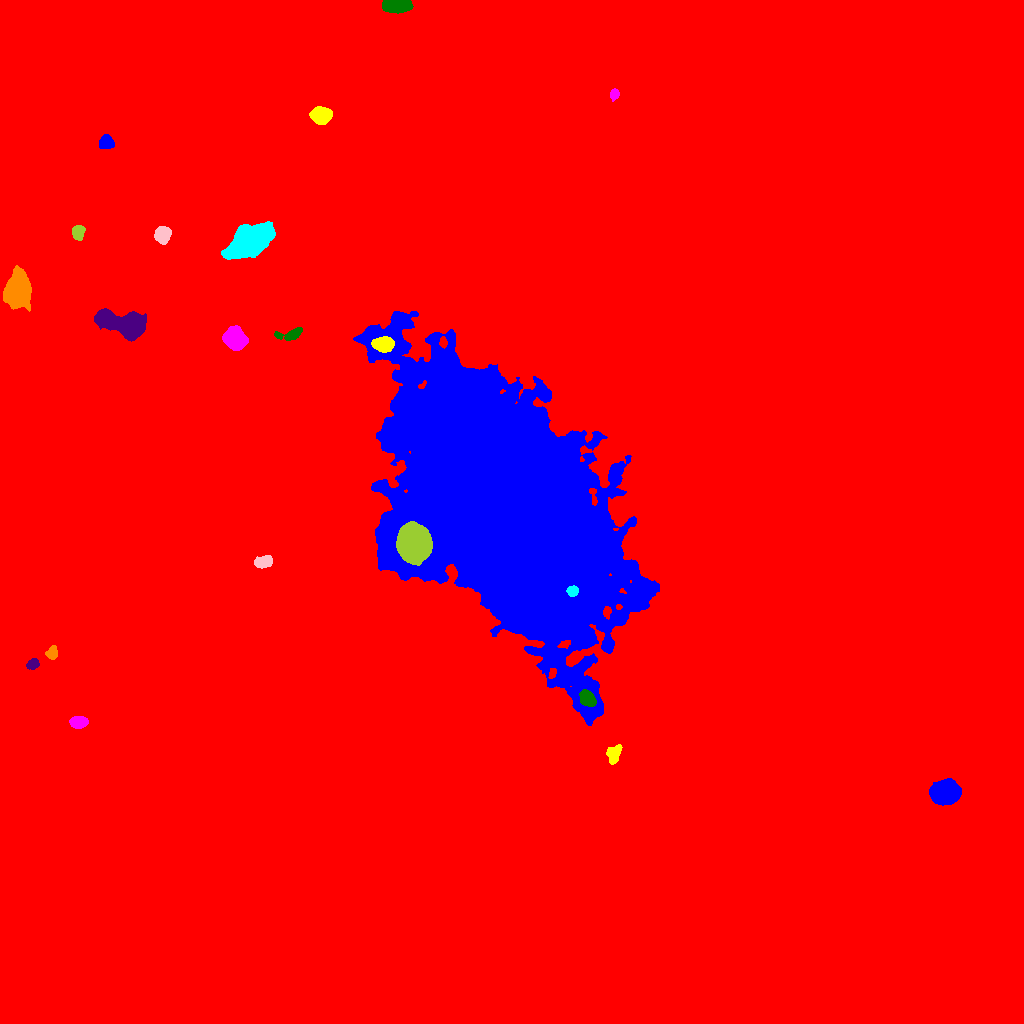

The table this chart was drawn from, first rows:
ID, X, Y, A, B, theta, total_flux, mu_max, mu_median, mu_mean, R_fwhm, R_e, R10, R90, x_start, x_end, y_start, y_end, area, greylevel
0, 495.8, 511.9, 301.5, 256.8, -0.7982, 4453909, 225.0, 3.0, 4.539, 8.292, 245.3, 82.38, 420.3, 0, 1023, 0, 1023, 981339, 4.539
1, 945.3, 231.2, 6.226, 5.211, 0.2366, 14736, 62.0, 17.5, 21.42, 7.858, 7.203, 2.821, 11.82, 929, 961, 218, 245, 688, 38.42
2, 613.7, 269.6, 4.952, 3.303, 1.186, 939.0, 8.0, 4.0, 4.211, 7.092, 5.109, 2.034, 7.442, 606, 622, 259, 279, 223, 23.21
3, 78.42, 301.2, 3.812, 2.746, 0.01276, 2767, 32.0, 12.0, 13.5, 4.951, 4.146, 1.596, 6.676, 69, 88, 295, 307, 205, 30.5
4, 587.3, 324.7, 4.146, 3.098, -0.7417, 3003, 26.0, 12.0, 12.62, 5.917, 4.618, 1.871, 7.269, 579, 596, 317, 334, 238, 52.62
5, 32.42, 359.4, 2.835, 2.262, 0.6041, 524.0, 11.0, 4.0, 4.26, 3.742, 3.241, 1.262, 5.078, 26, 39, 354, 365, 123, 22.26
6, 51.87, 369.9, 2.746, 2.574, 1.511, 557.0, 10.0, 4.0, 4.066, 4.184, 3.29, 1.262, 5.262, 45, 57, 364, 378, 137, 22.07
7, 572.4, 432.1, 2.568, 2.376, 0.3192, 1432, 27.0, 12.0, 12.45, 3.868, 3.192, 1.262, 5.015, 566, 578, 427, 438, 115, 78.45
8, 264.1, 461.9, 4.516, 2.756, 0.2011, 1663, 17.0, 8.0, 8.073, 5.293, 4.514, 1.784, 6.956, 254, 272, 455, 468, 206, 24.07
9, 413.5, 479.8, 8.041, 6.74, -1.43, 46656, 123.0, 29.0, 37.99, 9.339, 9.184, 3.568, 15.57, 396, 432, 458, 502, 1228, 101
10, 744.1, 567.5, 8.998, 5.822, 0.6523, 34355, 96.0, 23.0, 28.8, 8.831, 8.974, 3.432, 15.2, 722, 763, 548, 588, 1193, 45.8
11, 503.9, 515.6, 70.7, 40.34, -0.9571, 1514351, 184.0, 20.0, 26.97, 21.45, 61.21, 19.96, 108.3, 353, 659, 298, 712, 56141, 41.97
12, 382.9, 679.1, 4.69, 3.387, -0.03902, 2804, 24.0, 8.0, 9.285, 5.781, 5.109, 1.954, 8.098, 371, 394, 671, 687, 302, 45.28
13, 235.2, 684.8, 4.917, 4.341, -0.8366, 15704, 99.0, 25.0, 33.06, 6.257, 5.781, 2.257, 9.641, 222, 248, 673, 698, 475, 49.06
14, 290.9, 689.3, 7.255, 2.471, 0.2038, 714.0, 8.0, 3.0, 3.159, 5.67, 4.442, 1.784, 6.817, 274, 302, 683, 696, 226, 21.16
15, 125, 699, 12.3, 5.356, -0.2822, 19116, 57.0, 14.0, 18.05, 8.176, 8.704, 3.338, 14.86, 94, 146, 682, 715, 1059, 34.05
16, 18.2, 732.3, 7.03, 5.286, 1.457, 22103, 81.0, 15.0, 24.26, 8.33, 7.485, 2.985, 12.68, 3, 31, 712, 758, 911, 41.26
17, 249.7, 781.8, 10.83, 5.766, 0.5164, 35413, 80.0, 19.0, 26.51, 10.56, 9.723, 3.868, 16.53, 221, 275, 764, 802, 1336, 42.51
18, 162.6, 788.8, 3.882, 3.322, 1.478, 3166, 30.0, 11.0, 12.42, 5.698, 4.583, 1.871, 7.334, 154, 171, 779, 797, 255, 31.42
19, 78.08, 791.6, 3.49, 2.692, 1.44, 1337, 19.0, 7.0, 7.728, 4.334, 3.868, 1.493, 6.206, 72, 85, 783, 798, 173, 24.73
20, 708.2, 880.8, 9.064, 5.248, -1.449, 23904, 67.0, 19.0, 23.67, 9.322, 8.649, 3.385, 14.38, 694, 722, 855, 904, 1010, 39.67
21, 105.8, 880.9, 3.296, 3.184, 0.3225, 2385, 26.0, 11.0, 12.42, 5.262, 4.146, 1.693, 6.507, 99, 114, 875, 889, 192, 29.42
22, 320.7, 908, 4.196, 3.648, -0.1269, 8152, 68.0, 20.0, 24.33, 5.754, 4.951, 1.954, 8.098, 309, 332, 899, 917, 335, 41.33
23, 614.2, 929.2, 2.32, 2.025, 1.14, 527.0, 14.0, 5.0, 5.378, 3.432, 2.764, 0.9772, 4.478, 610, 619, 922, 935, 98, 23.38
24, 396.8, 1019, 6.296, 3.022, -0.01709, 7210, 47.0, 18.0, 19.59, 6.747, 5.47, 2.257, 8.593, 382, 413, 1010, 1023, 368, 37.59
